Run: headless pygame with SDL's dummy video driver; simulated clock (each Clock.tick advances the game by its frame time, no real sleeping); random seed 0; keys injected as events and as key.get_pressed() state; no mouse input.
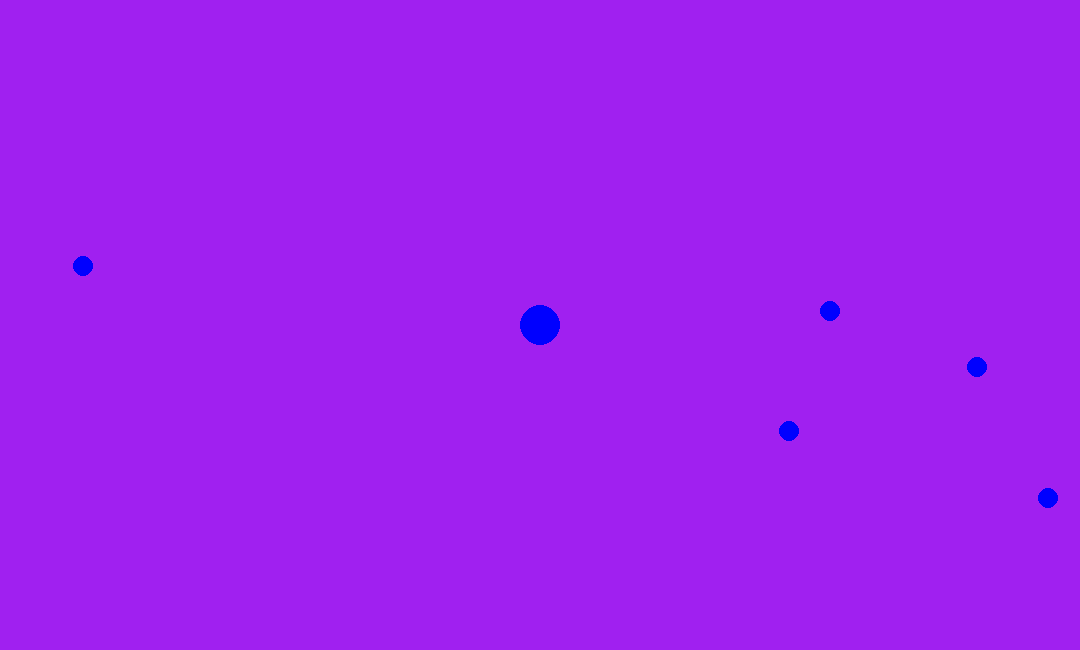
Frame 1 of 4 · flips 1–60 · no input
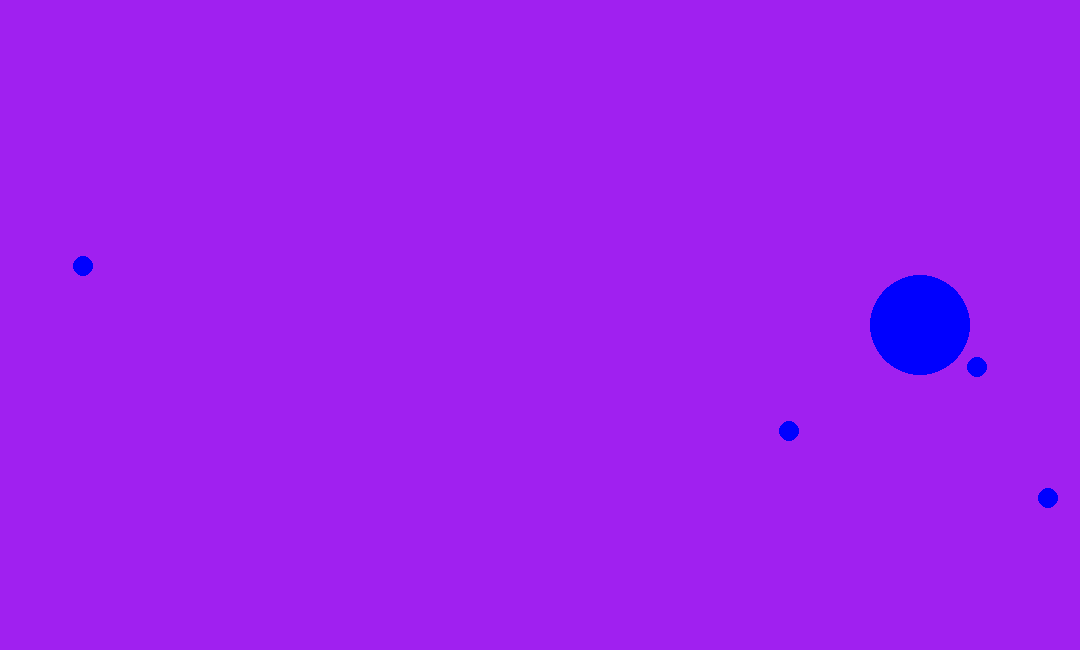
Frame 2 of 4 · flips 61–180 · tapped SPACE, RETURN · held RIGHT (→), D
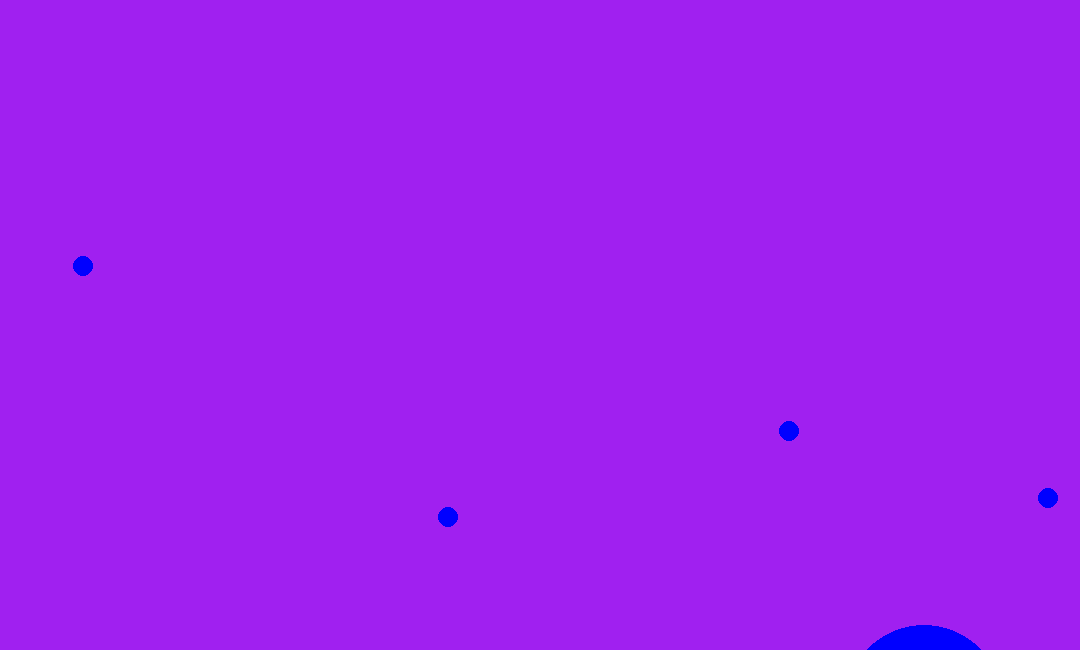
Frame 3 of 4 · flips 181–300 · held DOWN (↓), S
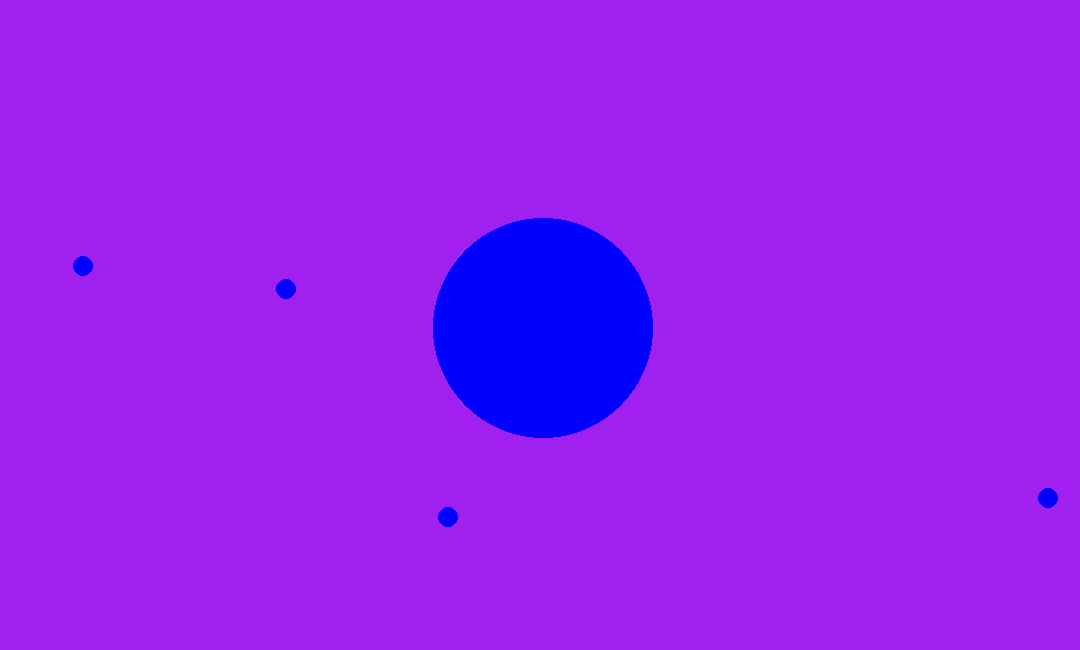
Frame 4 of 4 · flips 301–420 · held LEFT (←), A, UP (↑), W

The pygame program that drew these frames:

import pygame
import random
from time import sleep
from pygame.locals import *
from sys import exit

class jogo:
    def __init__(self):
        clock = pygame.time.Clock()

        pygame.init()

        largura = 1080
        altura = 650
        dt = 0

        self.tela = pygame.display.set_mode((largura, altura))
        pygame.display.set_caption('Regular Game')

        self.player_pos = pygame.Vector2(self.tela.get_width() / 2, self.tela.get_height() / 2)
        self.player_massa = 20
        self.comida = []
        self.lugares_aletorios = []

        self.player_cor = 'blue'
        self.fundo_cor = 'purple'

        self.criar_massas(5)

        while True:
            for event in pygame.event.get():
                if event.type == QUIT:
                    pygame.quit()
                    exit()

                while len(self.comida) != 5:
                    self.criar_massas(1)

            self.tela.fill(self.fundo_cor)
            try:
                self.manter_massas(5)
            except:
                pass
            
            #player 
            self.player = pygame.draw.circle(self.tela, self.player_cor, self.player_pos, self.player_massa)   
            
            keys = pygame.key.get_pressed()
            if keys[pygame.K_w]:
                self.player_pos.y -= 200 * dt
            if keys[pygame.K_d]:
                self.player_pos.x += 200 * dt
            if keys[pygame.K_a]:
                self.player_pos.x -= 200 * dt
            if keys[pygame.K_s]:
                self.player_pos.y += 200 * dt

            try:
                if self.player.collideobjectsall(self.comida):
                    if self.player.colliderect(self.comida[4]):
                        del self.comida[4]
                        del self.lugares_aletorios[4]
                        self.player_massa += 30
                    if self.player.colliderect(self.comida[3]):
                        del self.comida[3]
                        del self.lugares_aletorios[3]
                        self.player_massa += 30
                    if self.player.colliderect(self.comida[2]):
                        del self.comida[2]
                        del self.lugares_aletorios[2]
                        self.player_massa += 30
                    if self.player.colliderect(self.comida[1]):
                        del self.comida[1]
                        del self.lugares_aletorios[1]
                        self.player_massa += 30
                    if self.player.colliderect(self.comida[0]):
                        del self.comida[0]
                        del self.lugares_aletorios[0]
                        self.player_massa += 30
            except:
                pass
            
            pygame.display.flip()

            dt = clock.tick(60) / 1000
    
    def criar_massas(self, x):
        for c in range(x):
            lugar_aleatorio_x = random.randrange(1, 1080)
            lugar_aleatorio_y = random.randrange(1, 650)

            # lugares_aletorios = [lugar_aleatorio_x, lugar_aleatorio_y]
            self.lugares_aletorios.append([lugar_aleatorio_x, lugar_aleatorio_y])
            self.comida.append(pygame.draw.circle(self.tela, self.player_cor, self.lugares_aletorios[c], 10))


    def manter_massas(self, x):
        for c in range(x):
            self.comida[c] = pygame.draw.circle(self.tela, self.player_cor, self.lugares_aletorios[c], 10)

    # def levels():
    #     if self.player_massa > 700:

if __name__ == "__main__":
    jogo()
